pico-8 play session: mixed d-pad (fixed 12-tick cycle)

[t = 2 s] mixed d-pad (1.2s cycle ×~1): → ← ↑ ↓ + 🅾/❎ taps, ~2s
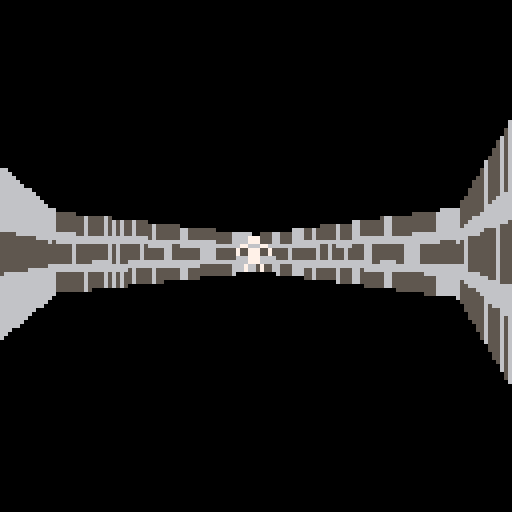
[t = 4 s] mixed d-pad (1.2s cycle ×~3): → ← ↑ ↓ + 🅾/❎ taps, ~4s
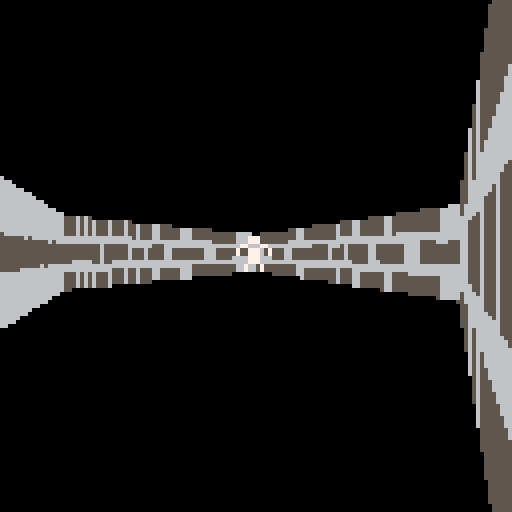
[t = 6 s] mixed d-pad (1.2s cycle ×~5): → ← ↑ ↓ + 🅾/❎ taps, ~6s
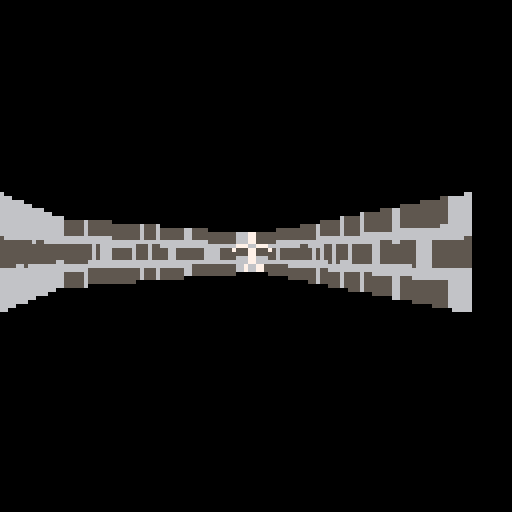
[t = 8 s] mixed d-pad (1.2s cycle ×~6): → ← ↑ ↓ + 🅾/❎ taps, ~8s
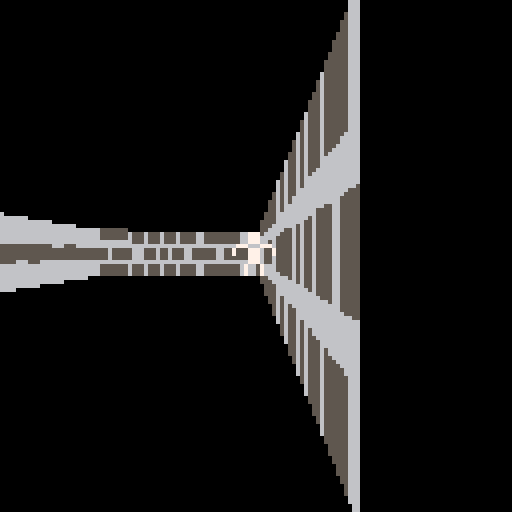

pico-8 cartridge
version 32
__lua__
clipdist=2
hscale=40
vscale=500

function _init()
	p={}
	p.x,p.y=32,32
	p.dx,p.dy=0,0
	p.rot=0
	p.col=7
	
	b={}
	b.x,b.y=64+40,64+40
	b.col=8
	
	camera(-64,-64)
end

function _update()
	if (btn(0)) p.dx+=0.001
	if (btn(1)) p.dx-=0.001
	if (btn(2)) p.dy-=0.5
	if (btn(3)) p.dy+=0.5
	
	local dirx=(b.x-p.x)
	local diry=(b.y-p.y)
	local r=sqrt(dirx*dirx+diry*diry)
	local sang=atan2(diry,dirx)
	local eang=sang+(180*p.dx)/(3.14*r)
	local newr=max(5,r+p.dy)
	p.x=b.x-sin(eang)*newr
	p.y=b.y-cos(eang)*newr
	p.rot=eang+0.5
	
	p.dx*=0.8
	p.dy*=0.8
	
	--b.x=sin(time()/10)*20+64
	--b.y=cos(time()/10)*20+64
end

function _draw()
	cls()
	drawbuilding()
	drawboss()
end

function drawboss()
	local newp=trnsfmpoint(b.x,b.y)
	
	local x=hscale*newp.x/newp.y
	local y=vscale/newp.y
	sspr(8,0,8,8,-y,-y,2*y,2*y)
end
-->8
--buildings
brad=40

verts={
	{x=64-brad,y=64-brad},
	{x=64-brad,y=64+brad},
	{x=64+brad,y=64+brad},
	{x=64+brad,y=64-brad}
}

walls={
	{2,1},
	{3,2},
	{4,3},
	{1,4},
}

building={}

function drawbuilding()
	drawortho()
end

function drawortho()
	local newverts={}
	for k,v in pairs(verts) do
		newverts[k]=trnsfmpoint(v.x,v.y)
	end
		
	for k,v in pairs(walls) do
		local p1=newverts[v[1]]
		local p2=newverts[v[2]]
		if p1.y<clipdist and p2.y<clipdist then
		
		elseif p1.y<clipdist then
			drawwall(getclipped(p1,p2),p2)
		elseif p2.y<clipdist then
			drawwall(p1,getclipped(p2,p1))
		else
			drawwall(p1,p2)
		end
	end
end

function drawwall(p1,p2)
	local x1=hscale*p1.x/p1.y
	local x2=hscale*p2.x/p2.y
	local y1=vscale/p1.y
	local y2=vscale/p2.y
	
	for i=x1,x2 do
		local p=(i-x1)/(x2-x1)
		local y=lerp(p,y1,y2)
		local sprsheetx=16+(8/p)%8
		sspr(sprsheetx,0,1,8,i,-y,1,2*y)
	end
end

function getclipped(p1,p2)
	local dx=p2.x-p1.x
	local dy=p2.y-p1.y
	local newv={}
	newv.x=p1.x+dx*(clipdist-p1.y)/dy
	newv.y=clipdist
	return newv
end
	
function lerp(v,l,h)
	return v*(h-l)+l
end

function trnsfmpoint(vx,vy)
	local newvert={}
	local shiftx=vx-p.x
	local shifty=vy-p.y
	local sinr=sin(-p.rot)
	local cosr=cos(-p.rot)
	newvert.x=shiftx*cosr+shifty*sinr
	newvert.y=shiftx*sinr-shifty*cosr
	return newvert
end
__gfx__
00000000000770006555655500000000000000000000000000000000000000000000000000000000000000000000000000000000000000000000000000000000
00000000000770006555655500000000000000000000000000000000000000000000000000000000000000000000000000000000000000000000000000000000
00700700077007706666666600000000000000000000000000000000000000000000000000000000000000000000000000000000000000000000000000000000
00077000700770075565556500000000000000000000000000000000000000000000000000000000000000000000000000000000000000000000000000000000
00077000000770005565556500000000000000000000000000000000000000000000000000000000000000000000000000000000000000000000000000000000
00700700000770006666666600000000000000000000000000000000000000000000000000000000000000000000000000000000000000000000000000000000
00000000007007006555655500000000000000000000000000000000000000000000000000000000000000000000000000000000000000000000000000000000
00000000007007006555655500000000000000000000000000000000000000000000000000000000000000000000000000000000000000000000000000000000
